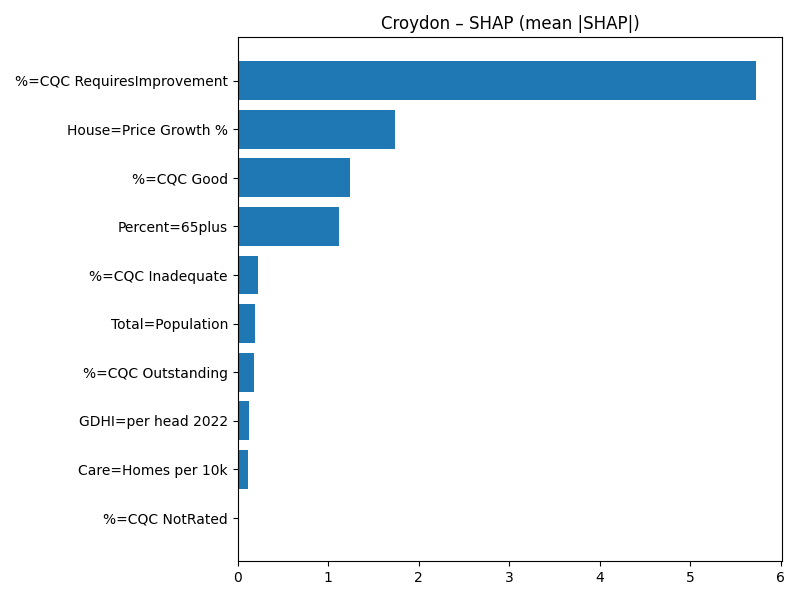

The file beside this chart, header and first rows:
Term, MeanAbsSHAP, MeanSignedSHAP
%=CQC RequiresImprovement, 5.731, -5.731
House=Price Growth %, 1.741, 1.741
%=CQC Good, 1.246, -1.246
Percent=65plus, 1.115, -1.115
%=CQC Inadequate, 0.2213, -0.2213
Total=Population, 0.195, -0.195
%=CQC Outstanding, 0.1796, 0.1796
GDHI=per head 2022, 0.1249, 0.1249
Care=Homes per 10k, 0.119, 0.119
%=CQC NotRated, 0.0, 0.0
